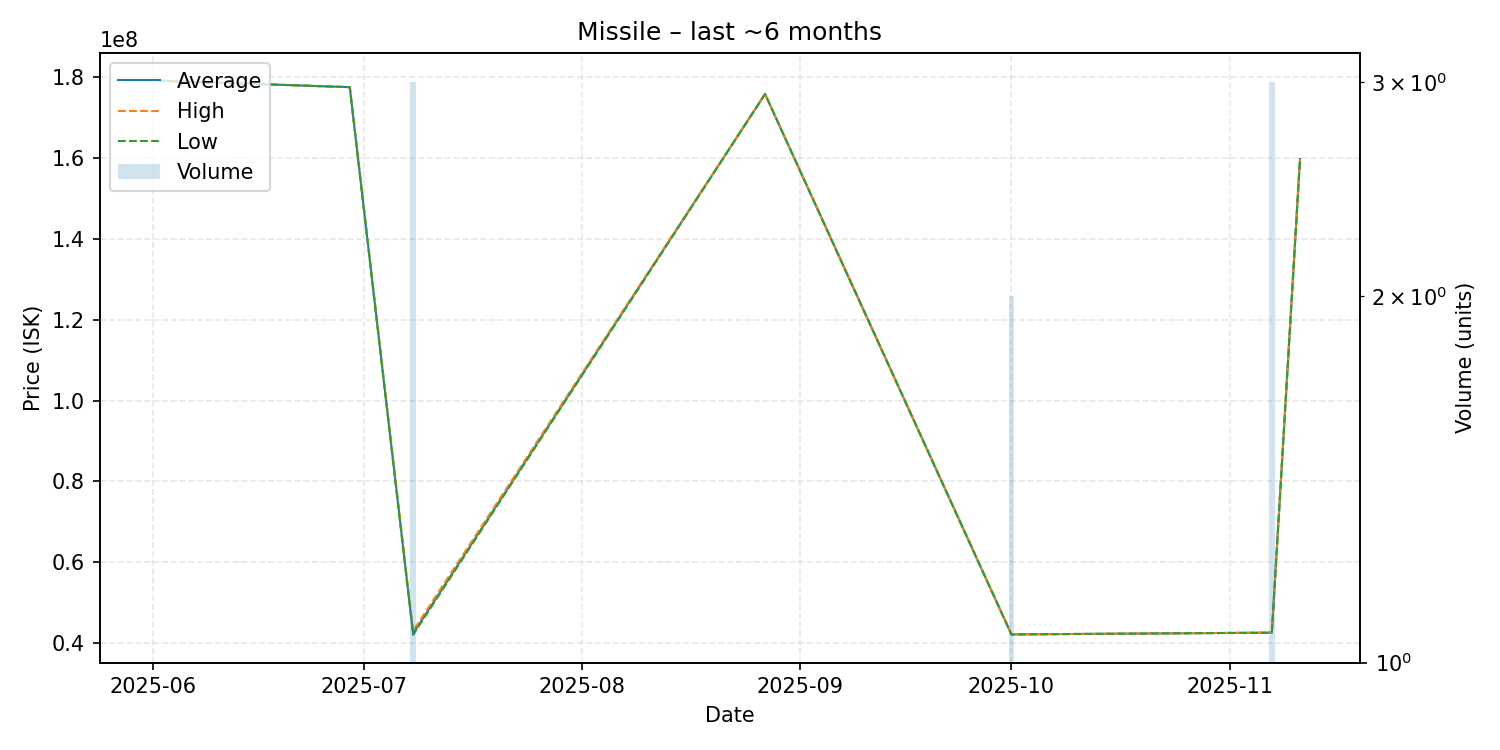

The table this chart was drawn from, first rows:
date, average, highest, lowest, order_count, volume
2025-06-02, 179200000, 179200000, 179200000, 1, 1
2025-06-29, 177600000, 177600000, 177600000, 1, 1
2025-07-08, 42340000, 43000000, 42010000, 2, 3
2025-08-27, 175900000, 175900000, 175900000, 1, 1
2025-10-01, 42125000, 42130000, 42120000, 2, 2
2025-11-07, 42560000, 42570000, 42540000, 2, 3
2025-11-11, 159800000, 159800000, 159800000, 1, 1
